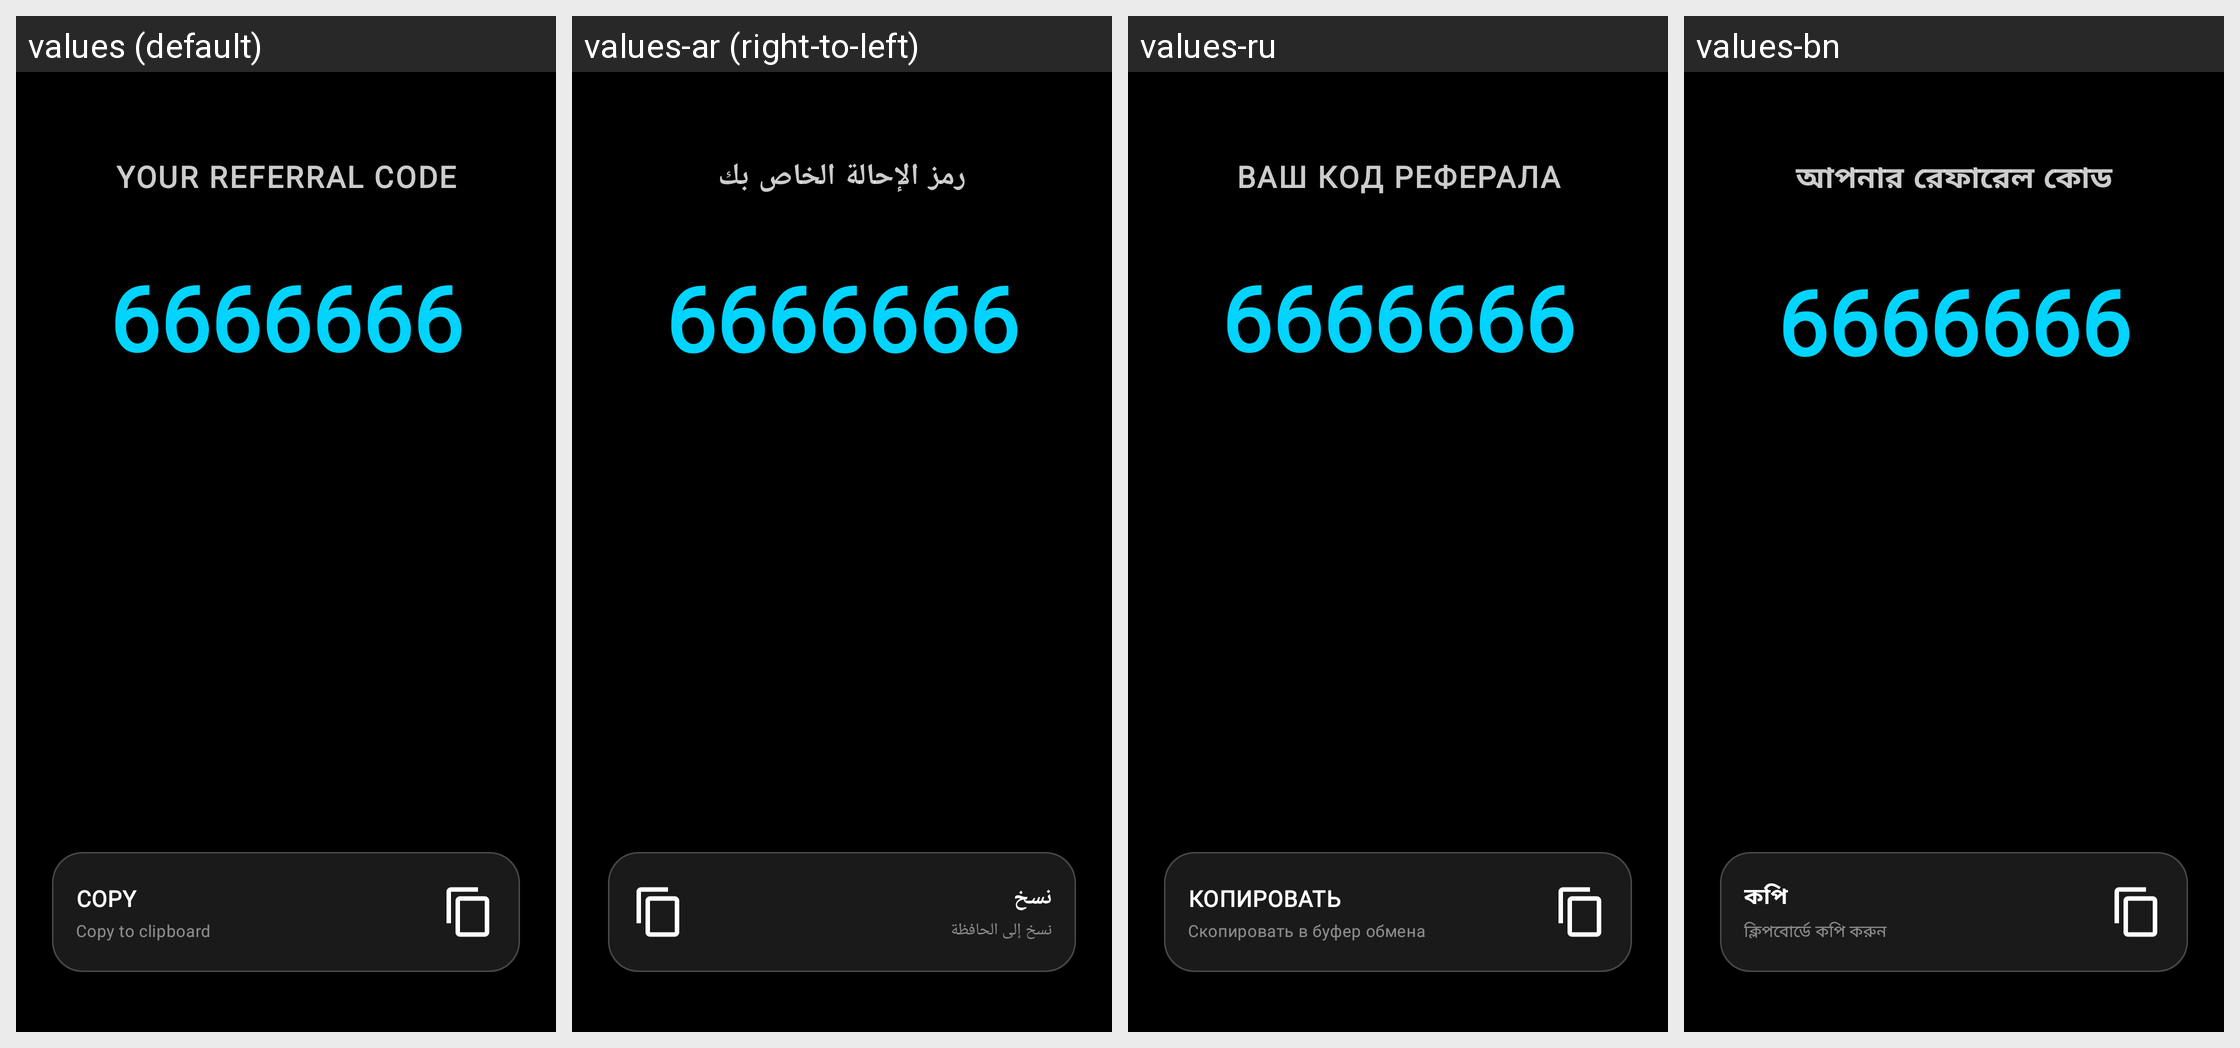

The Android screen above is rendered under several locales of the same app. Produce the string resources it draws, with the default and per-locale values.
Android screen res/layout/your_referral_page.xml rendered under 4 locales, left to right: values (default), values-ar (right-to-left), values-ru, values-bn. Device: Nexus 5 (rendered at 1080×1920; each locale shown at half size, 540×960, under a caption strip naming it); theme Theme.XGW.
Other locales in the repository, not shown: values-de, values-es, values-fr, values-hi, values-pt, values-zh.
Strings drawn on this screen, with the default value and each locale's value (text and hints the layout hard-codes, and strings that could not be matched under every locale, appear in the picture but are not listed):

your_referral_code
  values: YOUR REFERRAL CODE
  values-ar: رمز الإحالة الخاص بك
  values-ru: ВАШ КОД РЕФЕРАЛА
  values-bn: আপনার রেফারেল কোড

copy
  values: COPY
  values-ar: نسخ
  values-ru: КОПИРОВАТЬ
  values-bn: কপি

btn_sub_copy
  values: Copy to clipboard
  values-ar: نسخ إلى الحافظة
  values-ru: Скопировать в буфер обмена
  values-bn: ক্লিপবোর্ডে কপি করুন
